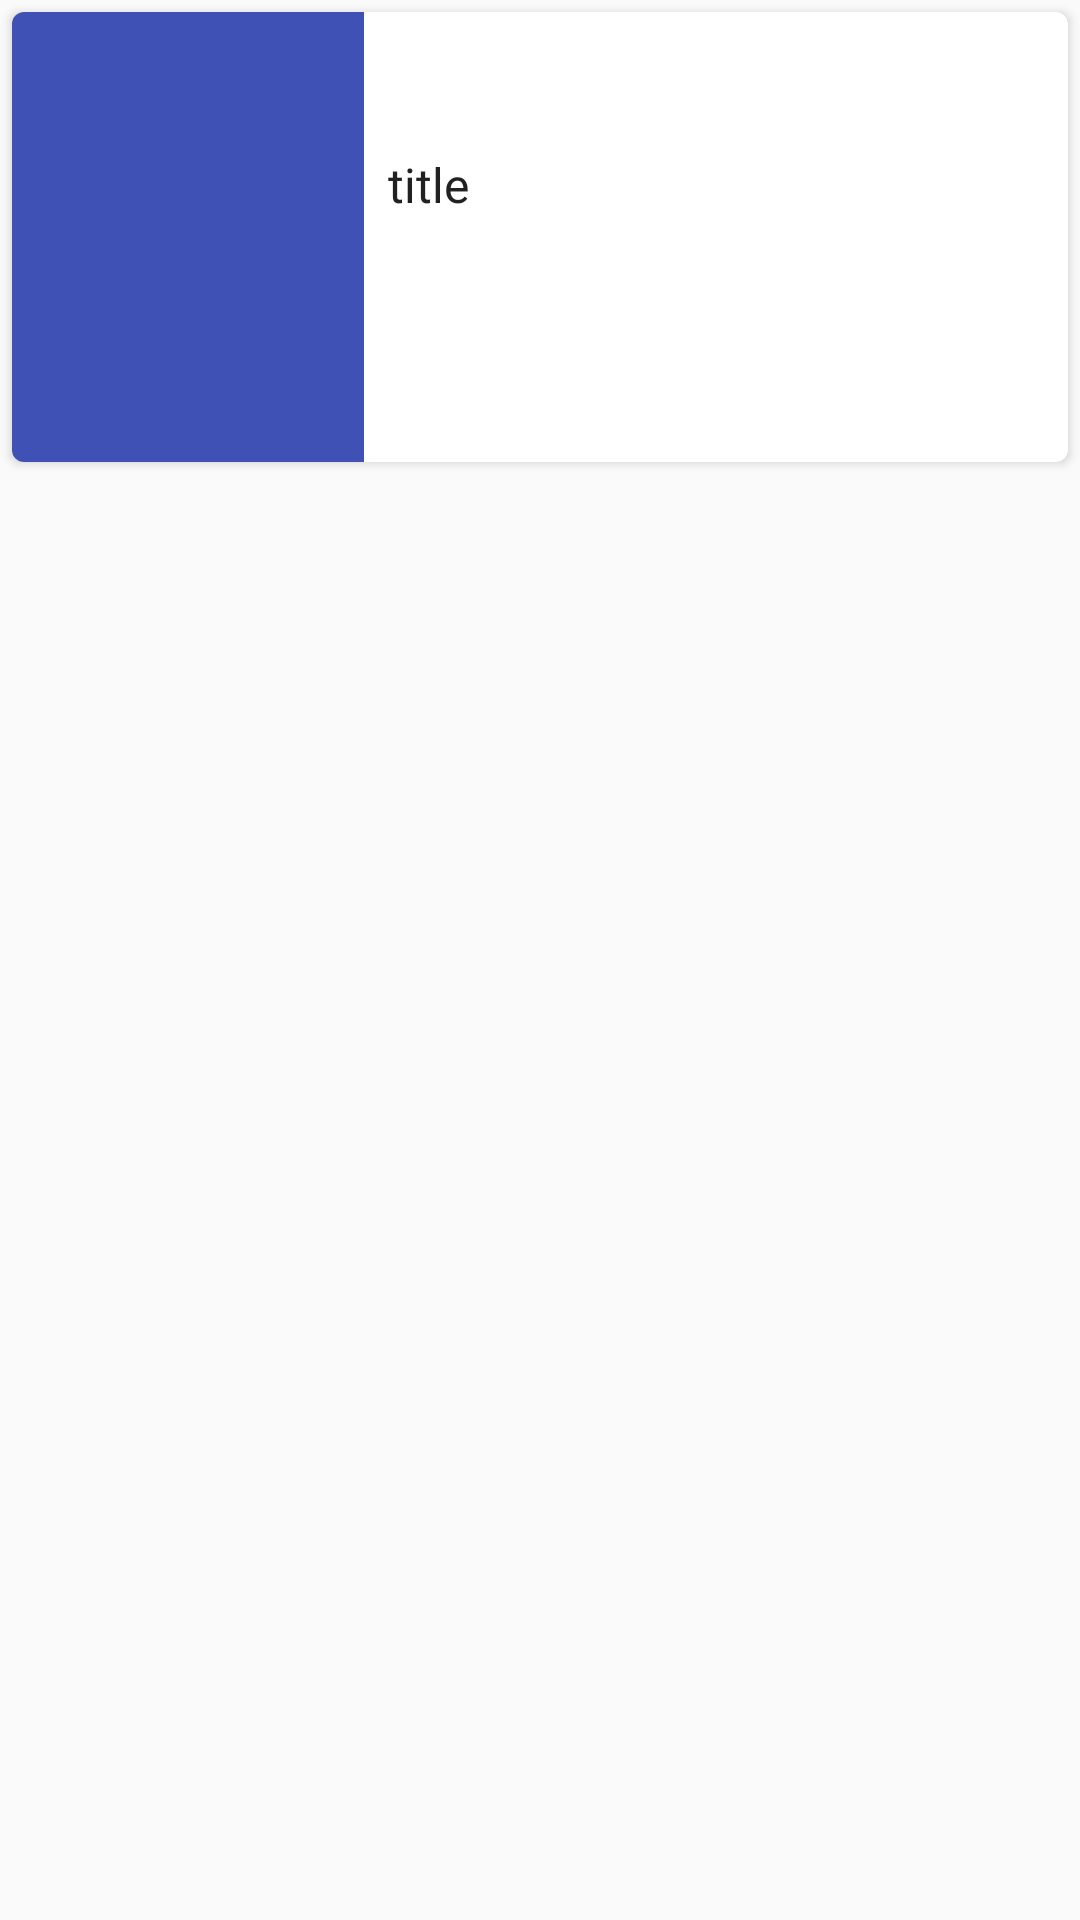

Android layout source for this screen:
<!-- AndroidManifest.xml: application theme AppTheme -->
<!-- res/layout/layout_cover_item.xml -->
<?xml version="1.0" encoding="utf-8"?>
<FrameLayout
    xmlns:app="http://schemas.android.com/apk/res-auto"
    xmlns:android="http://schemas.android.com/apk/res/android"
    android:layout_width="match_parent"
    android:layout_height="wrap_content"
    android:id="@+id/item_root_view"
    android:clickable="true"
    android:foreground="?android:attr/selectableItemBackground">

    <android.support.v7.widget.CardView
        android:layout_width="match_parent"
        android:layout_height="@dimen/RvItemHeight"
        app:cardCornerRadius="@dimen/MarginLeftRight4dp"
        app:cardElevation="@dimen/Elevation2dp"
        android:layout_marginBottom="@dimen/MarginLeftRight4dp"
        android:layout_marginTop="@dimen/MarginLeftRight4dp"
        android:layout_marginLeft="@dimen/MarginLeftRight4dp"
        android:layout_marginRight="@dimen/MarginLeftRight4dp">

        <LinearLayout
            android:layout_width="match_parent"
            android:layout_height="match_parent"
            android:orientation="horizontal"
            android:weightSum="3">

            <ImageView
                android:id="@+id/iv_cover"
                android:layout_width="0dp"
                android:layout_weight="1"
                android:layout_height="match_parent"
                android:scaleType="centerCrop"
                android:background="@color/colorPrimary"/>

            <include layout="@layout/layout_cover_rightside" />



        </LinearLayout>

    </android.support.v7.widget.CardView>

</FrameLayout>
<!-- res/layout/layout_cover_rightside.xml (included above) -->
<?xml version="1.0" encoding="utf-8"?>
<LinearLayout xmlns:android="http://schemas.android.com/apk/res/android"
    android:orientation="vertical"
    android:layout_width="0dp"
    android:layout_weight="2"
    android:layout_height="match_parent"
    android:gravity="center">

    <TextView
        android:id="@+id/tv_title"
        style="@style/TitleTextStyle"
        android:layout_width="match_parent"
        android:layout_height="0dp"
        android:layout_weight="1"
        android:padding="@dimen/Padding8dp" />

    <TextView
        android:id="@+id/tv_page"
        style="@style/PageTextStyle"
        android:layout_width="wrap_content"
        android:layout_height="wrap_content"
        android:layout_gravity="bottom|start"
        android:padding="@dimen/Padding8dp" />

</LinearLayout>
<!-- resources referenced by this layout -->
<resources>
  <color name="colorPrimary">#3F51B5</color>
  <dimen name="Elevation2dp">2dp</dimen>
  <dimen name="MarginLeftRight4dp">4dp</dimen>
  <dimen name="Padding8dp">8dp</dimen>
  <dimen name="RvItemHeight">150dp</dimen>
  <style name="PageTextStyle">
  
          <item name="android:textSize">14sp</item>
          <item name="android:textColor">@color/primary_text</item>
          <item name="android:fontFamily">@font/roboto_slab</item>
          <item name="android:maxLines">1</item>
  
      </style>
  <style name="TitleTextStyle">
  
          <item name="android:textSize">16sp</item>
          <item name="android:textColor">@color/primary_text</item>
          <item name="android:text">title</item>
          <item name="android:maxLines">4</item>
          <item name="android:fontFamily">@font/alegreya_sc</item>
          <item name="android:gravity">center_vertical</item>
  
      </style>
  <style name="AppTheme" parent="Theme.AppCompat.Light.NoActionBar">
          
          <item name="colorPrimary">@color/colorPrimary</item>
          <item name="colorPrimaryDark">@color/colorPrimaryDark</item>
          <item name="colorAccent">@color/colorAccent</item>
      </style>
  <color name="primary_text">#212121</color>
  <color name="colorPrimaryDark">#303F9F</color>
  <color name="colorAccent">#FF4081</color>
</resources>
